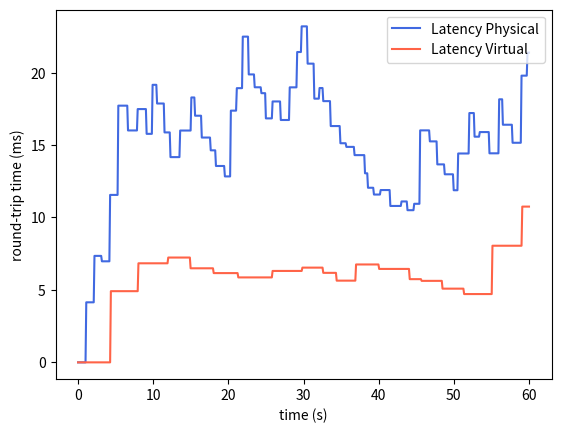

Recreate this plot in Python.
import numpy as np
import matplotlib.pyplot as plt

# For plotting the results

x = np.linspace(0, 60, 606)

y1 = [0.0, 0.0, 0.0, 0.0, 0.0, 0.0, 0.0, 0.0, 0.0, 0.0, 0.0, 0.004144191741943359, 0.004144191741943359, 0.004144191741943359, 0.004144191741943359, 0.004144191741943359, 0.004144191741943359, 0.004144191741943359, 0.004144191741943359, 0.004144191741943359, 0.004144191741943359, 0.004144191741943359, 0.007348573207855225, 0.007348573207855225, 0.007348573207855225, 0.007348573207855225, 0.007348573207855225, 0.007348573207855225, 0.007348573207855225, 0.007348573207855225, 0.007348573207855225, 0.007348573207855225, 0.006974167227745056, 0.006974167227745056, 0.006974167227745056, 0.006974167227745056, 0.006974167227745056, 0.006974167227745056, 0.006974167227745056, 0.006974167227745056, 0.006974167227745056, 0.006974167227745056, 0.006974167227745056, 0.01155649682879448, 0.01155649682879448, 0.01155649682879448, 0.01155649682879448, 0.01155649682879448, 0.01155649682879448, 0.01155649682879448, 0.01155649682879448, 0.01155649682879448, 0.01155649682879448, 0.01155649682879448, 0.017716620384156705, 0.017716620384156705, 0.017716620384156705, 0.017716620384156705, 0.017716620384156705, 0.017716620384156705, 0.017716620384156705, 0.017716620384156705, 0.017716620384156705, 0.017716620384156705, 0.017716620384156705, 0.017716620384156705, 0.017716620384156705, 0.016005553718134762, 0.016005553718134762, 0.016005553718134762, 0.016005553718134762, 0.016005553718134762, 0.016005553718134762, 0.016005553718134762, 0.016005553718134762, 0.016005553718134762, 0.016005553718134762, 0.016005553718134762, 0.016005553718134762, 0.016005553718134762, 0.01748097760316357, 0.01748097760316357, 0.01748097760316357, 0.01748097760316357, 0.01748097760316357, 0.01748097760316357, 0.01748097760316357, 0.01748097760316357, 0.01748097760316357, 0.01748097760316357, 0.01748097760316357, 0.01748097760316357, 0.01577138999512922, 0.01577138999512922, 0.01577138999512922, 0.01577138999512922, 0.01577138999512922, 0.01577138999512922, 0.01577138999512922, 0.01577138999512922, 0.0191552289773967, 0.0191552289773967, 0.0191552289773967, 0.0191552289773967, 0.0191552289773967, 0.0191552289773967, 0.017864841340229334, 0.017864841340229334, 0.017864841340229334, 0.017864841340229334, 0.017864841340229334, 0.017864841340229334, 0.017864841340229334, 0.017864841340229334, 0.017864841340229334, 0.017864841340229334, 0.015870008270451035, 0.015870008270451035, 0.015870008270451035, 0.015870008270451035, 0.015870008270451035, 0.015870008270451035, 0.015870008270451035, 0.015870008270451035, 0.014165387938849442, 0.014165387938849442, 0.014165387938849442, 0.014165387938849442, 0.014165387938849442, 0.014165387938849442, 0.014165387938849442, 0.014165387938849442, 0.014165387938849442, 0.014165387938849442, 0.014165387938849442, 0.014165387938849442, 0.014165387938849442, 0.015999806356298392, 0.015999806356298392, 0.015999806356298392, 0.015999806356298392, 0.015999806356298392, 0.015999806356298392, 0.015999806356298392, 0.015999806356298392, 0.015999806356298392, 0.015999806356298392, 0.015999806356298392, 0.015999806356298392, 0.015999806356298392, 0.015999806356298392, 0.015999806356298392, 0.01828172064531579, 0.01828172064531579, 0.01828172064531579, 0.01828172064531579, 0.01828172064531579, 0.017022581082606555, 0.017022581082606555, 0.017022581082606555, 0.017022581082606555, 0.017022581082606555, 0.017022581082606555, 0.017022581082606555, 0.017022581082606555, 0.017022581082606555, 0.015515827640613522, 0.015515827640613522, 0.015515827640613522, 0.015515827640613522, 0.015515827640613522, 0.015515827640613522, 0.015515827640613522, 0.015515827640613522, 0.015515827640613522, 0.015515827640613522, 0.015515827640613522, 0.015515827640613522, 0.014633448897811287, 0.014633448897811287, 0.014633448897811287, 0.014633448897811287, 0.014633448897811287, 0.014633448897811287, 0.014633448897811287, 0.013553336443663275, 0.013553336443663275, 0.013553336443663275, 0.013553336443663275, 0.013553336443663275, 0.013553336443663275, 0.013553336443663275, 0.013553336443663275, 0.013553336443663275, 0.013553336443663275, 0.013553336443663275, 0.013553336443663275, 0.012833044831789077, 0.012833044831789077, 0.012833044831789077, 0.012833044831789077, 0.012833044831789077, 0.012833044831789077, 0.012833044831789077, 0.012833044831789077, 0.017372462172419886, 0.017372462172419886, 0.017372462172419886, 0.017372462172419886, 0.017372462172419886, 0.017372462172419886, 0.017372462172419886, 0.017372462172419886, 0.018924124108000998, 0.018924124108000998, 0.018924124108000998, 0.018924124108000998, 0.018924124108000998, 0.018924124108000998, 0.018924124108000998, 0.018924124108000998, 0.022481000429697577, 0.022481000429697577, 0.022481000429697577, 0.022481000429697577, 
0.022481000429697577, 0.022481000429697577, 0.022481000429697577, 0.022481000429697577, 0.019872314339241963, 0.019872314339241963, 0.019872314339241963, 0.019872314339241963, 0.019872314339241963, 0.019872314339241963, 0.019872314339241963, 0.019872314339241963, 0.018985628698823198, 0.018985628698823198, 0.018985628698823198, 0.018985628698823198, 0.018985628698823198, 0.018985628698823198, 0.018985628698823198, 0.018985628698823198, 0.018985628698823198, 0.018578201206896447, 0.018578201206896447, 0.018578201206896447, 0.018578201206896447, 0.018578201206896447, 0.018578201206896447, 0.01683767559281755, 0.01683767559281755, 0.01683767559281755, 0.01683767559281755, 0.01683767559281755, 0.01683767559281755, 0.01683767559281755, 0.01683767559281755, 0.01683767559281755, 0.018006785053302873, 0.018006785053302873, 0.018006785053302873, 0.018006785053302873, 0.018006785053302873, 0.018006785053302873, 0.018006785053302873, 0.018006785053302873, 0.018006785053302873, 0.018006785053302873, 0.018006785053302873, 0.016726908919758126, 0.016726908919758126, 0.016726908919758126, 0.016726908919758126, 0.016726908919758126, 0.016726908919758126, 0.016726908919758126, 0.016726908919758126, 0.016726908919758126, 0.016726908919758126, 0.016726908919758126, 0.016726908919758126, 0.018980331383063938, 0.018980331383063938, 0.018980331383063938, 0.018980331383063938, 0.018980331383063938, 0.018980331383063938, 0.018980331383063938, 0.018980331383063938, 0.018980331383063938, 0.018980331383063938, 0.021418806997564797, 0.021418806997564797, 0.021418806997564797, 0.021418806997564797, 0.021418806997564797, 0.021418806997564797, 0.023189530297600486, 0.023189530297600486, 0.023189530297600486, 0.023189530297600486, 0.023189530297600486, 0.023189530297600486, 0.023189530297600486, 0.023189530297600486, 0.020616292651306357, 0.020616292651306357, 0.020616292651306357, 0.020616292651306357, 0.020616292651306357, 0.020616292651306357, 0.020616292651306357, 0.020616292651306357, 0.020616292651306357, 0.0181998011881502, 0.0181998011881502, 0.0181998011881502, 0.0181998011881502, 0.0181998011881502, 0.0181998011881502, 0.0181998011881502, 0.01893352844339935, 0.01893352844339935, 0.01893352844339935, 0.01893352844339935, 0.01893352844339935, 0.018029052727609664, 
0.018029052727609664, 0.018029052727609664, 0.018029052727609664, 0.018029052727609664, 0.018029052727609664, 0.018029052727609664, 0.018029052727609664, 0.018029052727609664, 0.018029052727609664, 0.01630928010365498, 0.01630928010365498, 0.01630928010365498, 0.01630928010365498, 0.01630928010365498, 0.01630928010365498, 0.01630928010365498, 0.01630928010365498, 0.01630928010365498, 0.01630928010365498, 0.01630928010365498, 0.01630928010365498, 0.01630928010365498, 0.0151229541205164, 0.0151229541205164, 0.0151229541205164, 0.0151229541205164, 0.0151229541205164, 0.0151229541205164, 0.0151229541205164, 0.0151229541205164, 0.014871210316556372, 0.014871210316556372, 0.014871210316556372, 0.014871210316556372, 0.014871210316556372, 0.014871210316556372, 0.014871210316556372, 0.014871210316556372, 0.014871210316556372, 0.014871210316556372, 0.014871210316556372, 0.01430264005142155, 0.01430264005142155, 0.01430264005142155, 0.01430264005142155, 0.01430264005142155, 
0.01430264005142155, 0.01430264005142155, 0.01430264005142155, 0.01430264005142155, 0.01430264005142155, 0.01430264005142155, 0.01430264005142155, 0.01430264005142155, 0.01430264005142155, 0.013048703031898016, 0.013048703031898016, 0.013048703031898016, 0.013048703031898016, 0.012050197892970247, 0.012050197892970247, 0.012050197892970247, 0.012050197892970247, 0.012050197892970247, 0.012050197892970247, 0.012050197892970247, 0.012050197892970247, 0.01158194881434087, 0.01158194881434087, 0.01158194881434087, 0.01158194881434087, 0.01158194881434087, 0.01158194881434087, 0.01158194881434087, 0.01158194881434087, 0.01158194881434087, 0.011892791295961713, 0.011892791295961713, 0.011892791295961713, 0.011892791295961713, 0.011892791295961713, 0.011892791295961713, 0.011892791295961713, 0.011892791295961713, 0.011892791295961713, 0.011892791295961713, 0.011892791295961713, 0.011892791295961713, 0.011892791295961713, 0.010793336579381176, 0.010793336579381176, 0.010793336579381176, 0.010793336579381176, 0.010793336579381176, 0.010793336579381176, 0.010794569151403442, 0.010794569151403442, 0.010794569151403442, 0.010794569151403442, 0.010794569151403442, 0.010794569151403442, 0.010794569151403442, 0.010794569151403442, 0.010794569151403442, 0.01110553714859649, 0.01110553714859649, 0.01110553714859649, 0.01110553714859649, 0.01110553714859649, 0.01110553714859649, 0.01110553714859649, 0.01110553714859649, 0.010501861346204478, 0.010501861346204478, 0.010501861346204478, 0.010501861346204478, 0.010501861346204478, 0.010501861346204478, 0.010501861346204478, 0.010501861346204478, 0.010501861346204478, 0.010943674849046755, 0.010943674849046755, 0.010943674849046755, 0.010943674849046755, 0.010943674849046755, 0.010943674849046755, 0.010943674849046755, 0.010943674849046755, 0.016011115149247114, 0.016011115149247114, 0.016011115149247114, 0.016011115149247114, 0.016011115149247114, 0.016011115149247114, 0.016011115149247114, 0.016011115149247114, 0.016011115149247114, 0.016011115149247114, 0.016011115149247114, 0.016011115149247114, 0.016011115149247114, 0.015251675049711609, 0.015251675049711609, 0.015251675049711609, 0.015251675049711609, 0.015251675049711609, 0.015251675049711609, 0.015251675049711609, 0.015251675049711609, 0.015251675049711609, 0.015251675049711609, 0.013663730005633774, 0.013663730005633774, 0.013663730005633774, 0.013663730005633774, 0.013663730005633774, 0.013663730005633774, 0.013663730005633774, 0.013663730005633774, 0.013663730005633774, 0.013663730005633774, 0.012979915572385143, 0.012979915572385143, 0.012979915572385143, 0.012979915572385143, 0.012979915572385143, 0.012979915572385143, 0.012979915572385143, 0.012979915572385143, 0.012979915572385143, 0.012979915572385143, 0.012979915572385143, 0.012979915572385143, 0.011878789671463896, 0.011878789671463896, 0.011878789671463896, 0.011878789671463896, 0.011878789671463896, 0.011878789671463896, 0.014415113158000172, 0.014415113158000172, 0.014415113158000172, 0.014415113158000172, 0.014415113158000172, 0.014415113158000172, 0.014415113158000172, 0.014415113158000172, 0.014415113158000172, 0.014415113158000172, 0.014415113158000172, 0.014415113158000172, 0.014415113158000172, 0.014415113158000172, 0.014415113158000172, 0.017206850472019874, 0.017206850472019874, 0.017206850472019874, 0.017206850472019874, 0.017206850472019874, 0.017206850472019874, 0.017206850472019874, 0.015575003027407079, 0.015575003027407079, 0.015575003027407079, 0.015575003027407079, 0.015575003027407079, 0.015575003027407079, 0.015575003027407079, 0.015893924921318477, 0.015893924921318477, 0.015893924921318477, 0.015893924921318477, 0.015893924921318477, 0.015893924921318477, 0.015893924921318477, 0.015893924921318477, 0.015893924921318477, 0.015893924921318477, 0.015893924921318477, 0.015893924921318477, 0.015893924921318477, 0.014427545056869485, 0.014427545056869485, 0.014427545056869485, 
0.014427545056869485, 0.014427545056869485, 0.014427545056869485, 0.014427545056869485, 0.014427545056869485, 0.014427545056869485, 0.014427545056869485, 0.014427545056869485, 0.014427545056869485, 0.014427545056869485, 0.018155117857665236, 0.018155117857665236, 0.018155117857665236, 0.018155117857665236, 0.018155117857665236, 0.01639998458224421, 0.01639998458224421, 0.01639998458224421, 0.01639998458224421, 0.01639998458224421, 0.01639998458224421, 0.01639998458224421, 0.01639998458224421, 0.01639998458224421, 0.01639998458224421, 0.01639998458224421, 0.01639998458224421, 0.01639998458224421, 0.015155206392588242, 0.015155206392588242, 0.015155206392588242, 0.015155206392588242, 0.015155206392588242, 0.015155206392588242, 0.015155206392588242, 0.015155206392588242, 0.015155206392588242, 0.015155206392588242, 0.015155206392588242, 0.015155206392588242, 0.019787397712294978, 0.019787397712294978, 0.019787397712294978, 0.019787397712294978, 0.019787397712294978, 0.019787397712294978, 0.019787397712294978, 0.019787397712294978, 0.02137804202273589, 0.02137804202273589, 0.02137804202273589]

y2 = [0.0, 0.0, 0.0, 0.0, 0.0, 0.0, 0.0, 0.0, 0.0, 0.0, 0.0, 0.0, 0.0, 0.0, 0.0, 0.0, 0.0, 0.0, 0.0, 0.0, 0.0, 0.0, 0.0, 0.0, 0.0, 0.0, 0.0, 
0.0, 0.0, 0.0, 0.0, 0.0, 0.0, 0.0, 0.0, 0.0, 0.0, 0.0, 0.0, 0.0, 0.0, 0.0, 0.0, 0.0, 0.004913330078125, 0.004913330078125, 0.004913330078125, 0.004913330078125, 0.004913330078125, 0.004913330078125, 0.004913330078125, 0.004913330078125, 0.004913330078125, 0.004913330078125, 0.004913330078125, 0.004913330078125, 0.004913330078125, 0.004913330078125, 0.004913330078125, 0.004913330078125, 0.004913330078125, 0.004913330078125, 0.004913330078125, 0.004913330078125, 0.004913330078125, 0.004913330078125, 0.004913330078125, 0.004913330078125, 0.004913330078125, 0.004913330078125, 0.004913330078125, 0.004913330078125, 0.004913330078125, 0.004913330078125, 0.004913330078125, 0.004913330078125, 0.004913330078125, 0.004913330078125, 0.004913330078125, 0.004913330078125, 0.004913330078125, 0.006836831569671631, 0.006836831569671631, 0.006836831569671631, 0.006836831569671631, 0.006836831569671631, 0.006836831569671631, 0.006836831569671631, 0.006836831569671631, 0.006836831569671631, 0.006836831569671631, 0.006836831569671631, 0.006836831569671631, 0.006836831569671631, 0.006836831569671631, 0.006836831569671631, 0.006836831569671631, 0.006836831569671631, 0.006836831569671631, 0.006836831569671631, 0.006836831569671631, 0.006836831569671631, 0.006836831569671631, 0.006836831569671631, 0.006836831569671631, 0.006836831569671631, 0.006836831569671631, 0.006836831569671631, 0.006836831569671631, 0.006836831569671631, 0.006836831569671631, 0.006836831569671631, 0.006836831569671631, 0.006836831569671631, 0.006836831569671631, 0.006836831569671631, 0.006836831569671631, 0.006836831569671631, 0.006836831569671631, 0.006836831569671631, 0.006836831569671631, 0.007234057784080506, 0.007234057784080506, 0.007234057784080506, 0.007234057784080506, 0.007234057784080506, 0.007234057784080506, 0.007234057784080506, 0.007234057784080506, 0.007234057784080506, 0.007234057784080506, 0.007234057784080506, 0.007234057784080506, 0.007234057784080506, 0.007234057784080506, 0.007234057784080506, 0.007234057784080506, 0.007234057784080506, 0.007234057784080506, 0.007234057784080506, 0.007234057784080506, 0.007234057784080506, 0.007234057784080506, 0.007234057784080506, 0.007234057784080506, 0.007234057784080506, 0.007234057784080506, 0.007234057784080506, 0.007234057784080506, 0.007234057784080506, 0.007234057784080506, 0.006491985768079757, 0.006491985768079757, 0.006491985768079757, 0.006491985768079757, 0.006491985768079757, 0.006491985768079757, 0.006491985768079757, 0.006491985768079757, 0.006491985768079757, 0.006491985768079757, 0.006491985768079757, 0.006491985768079757, 0.006491985768079757, 0.006491985768079757, 0.006491985768079757, 0.006491985768079757, 0.006491985768079757, 0.006491985768079757, 0.006491985768079757, 0.006491985768079757, 0.006491985768079757, 0.006491985768079757, 0.006491985768079757, 0.006491985768079757, 0.006491985768079757, 0.006491985768079757, 0.006491985768079757, 0.006491985768079757, 0.006491985768079757, 0.006491985768079757, 0.006491985768079757, 0.006160559080541133, 0.006160559080541133, 0.006160559080541133, 0.006160559080541133, 0.006160559080541133, 0.006160559080541133, 0.006160559080541133, 0.006160559080541133, 0.006160559080541133, 0.006160559080541133, 0.006160559080541133, 0.006160559080541133, 0.006160559080541133, 0.006160559080541133, 0.006160559080541133, 0.006160559080541133, 0.006160559080541133, 0.006160559080541133, 
0.006160559080541133, 0.006160559080541133, 0.006160559080541133, 0.006160559080541133, 0.006160559080541133, 0.006160559080541133, 0.006160559080541133, 0.006160559080541133, 0.006160559080541133, 0.006160559080541133, 0.006160559080541133, 0.006160559080541133, 0.006160559080541133, 0.006160559080541133, 0.006160559080541133, 0.0058627889048308126, 0.0058627889048308126, 0.0058627889048308126, 0.0058627889048308126, 0.0058627889048308126, 0.0058627889048308126, 0.0058627889048308126, 0.0058627889048308126, 0.0058627889048308126, 0.0058627889048308126, 0.0058627889048308126, 0.0058627889048308126, 0.0058627889048308126, 0.0058627889048308126, 
0.0058627889048308126, 0.0058627889048308126, 0.0058627889048308126, 0.0058627889048308126, 0.0058627889048308126, 0.0058627889048308126, 0.0058627889048308126, 0.0058627889048308126, 0.0058627889048308126, 0.0058627889048308126, 0.0058627889048308126, 0.0058627889048308126, 0.0058627889048308126, 0.0058627889048308126, 0.0058627889048308126, 0.0058627889048308126, 0.0058627889048308126, 0.0058627889048308126, 0.0058627889048308126, 0.0058627889048308126, 0.0058627889048308126, 0.0058627889048308126, 0.0058627889048308126, 0.0058627889048308126, 0.0058627889048308126, 0.0058627889048308126, 0.0058627889048308126, 0.0058627889048308126, 0.0058627889048308126, 0.0058627889048308126, 0.0058627889048308126, 0.0058627889048308126, 0.006309347417708486, 0.006309347417708486, 0.006309347417708486, 0.006309347417708486, 0.006309347417708486, 0.006309347417708486, 0.006309347417708486, 0.006309347417708486, 0.006309347417708486, 0.006309347417708486, 0.006309347417708486, 
0.006309347417708486, 0.006309347417708486, 0.006309347417708486, 0.006309347417708486, 0.006309347417708486, 0.006309347417708486, 0.006309347417708486, 0.006309347417708486, 0.006309347417708486, 0.006309347417708486, 0.006309347417708486, 0.006309347417708486, 0.006309347417708486, 0.006309347417708486, 0.006309347417708486, 0.006309347417708486, 0.006309347417708486, 0.006309347417708486, 0.006309347417708486, 0.006309347417708486, 0.006309347417708486, 0.006309347417708486, 0.006309347417708486, 0.006309347417708486, 0.006309347417708486, 0.006309347417708486, 0.006309347417708486, 0.006309347417708486, 0.006309347417708486, 0.006537967430296354, 0.006537967430296354, 0.006537967430296354, 0.006537967430296354, 0.006537967430296354, 0.006537967430296354, 0.006537967430296354, 0.006537967430296354, 0.006537967430296354, 0.006537967430296354, 0.006537967430296354, 0.006537967430296354, 0.006537967430296354, 0.006537967430296354, 0.006537967430296354, 0.006537967430296354, 0.006537967430296354, 0.006537967430296354, 0.006537967430296354, 0.006537967430296354, 0.006537967430296354, 0.006537967430296354, 0.006537967430296354, 0.006537967430296354, 0.006537967430296354, 0.006537967430296354, 0.006537967430296354, 0.006537967430296354, 0.006177470565568795, 0.006177470565568795, 0.006177470565568795, 0.006177470565568795, 0.006177470565568795, 0.006177470565568795, 0.006177470565568795, 0.006177470565568795, 0.006177470565568795, 0.006177470565568795, 0.006177470565568795, 0.006177470565568795, 0.006177470565568795, 0.006177470565568795, 0.006177470565568795, 0.006177470565568795, 0.006177470565568795, 0.006177470565568795, 0.005639627236745439, 0.005639627236745439, 0.005639627236745439, 0.005639627236745439, 0.005639627236745439, 0.005639627236745439, 0.005639627236745439, 0.005639627236745439, 0.005639627236745439, 0.005639627236745439, 0.005639627236745439, 0.005639627236745439, 0.005639627236745439, 0.005639627236745439, 0.005639627236745439, 0.005639627236745439, 0.005639627236745439, 0.005639627236745439, 0.005639627236745439, 0.005639627236745439, 0.005639627236745439, 0.005639627236745439, 0.005639627236745439, 0.005639627236745439, 0.005639627236745439, 0.005639627236745439, 0.006756201843250225, 0.006756201843250225, 0.006756201843250225, 0.006756201843250225, 0.006756201843250225, 0.006756201843250225, 0.006756201843250225, 0.006756201843250225, 0.006756201843250225, 0.006756201843250225, 0.006756201843250225, 0.006756201843250225, 0.006756201843250225, 0.006756201843250225, 0.006756201843250225, 0.006756201843250225, 0.006756201843250225, 0.006756201843250225, 0.006756201843250225, 0.006756201843250225, 0.006756201843250225, 0.006756201843250225, 0.006756201843250225, 0.006756201843250225, 0.006756201843250225, 0.006756201843250225, 0.006756201843250225, 0.006756201843250225, 0.006756201843250225, 0.006756201843250225, 0.006756201843250225, 0.006448478639974361, 0.006448478639974361, 0.006448478639974361, 0.006448478639974361, 0.006448478639974361, 0.006448478639974361, 0.006448478639974361, 0.006448478639974361, 0.006448478639974361, 0.006448478639974361, 0.006448478639974361, 0.006448478639974361, 0.006448478639974361, 0.006448478639974361, 0.006448478639974361, 0.006448478639974361, 0.006448478639974361, 0.006448478639974361, 0.006448478639974361, 0.006448478639974361, 0.006448478639974361, 0.006448478639974361, 0.006448478639974361, 0.006448478639974361, 0.006448478639974361, 0.006448478639974361, 0.006448478639974361, 0.006448478639974361, 0.006448478639974361, 0.006448478639974361, 0.006448478639974361, 
0.006448478639974361, 0.006448478639974361, 0.006448478639974361, 0.006448478639974361, 0.006448478639974361, 0.006448478639974361, 0.006448478639974361, 0.006448478639974361, 0.006448478639974361, 0.006448478639974361, 0.00574256129038934, 0.00574256129038934, 0.00574256129038934, 0.00574256129038934, 0.00574256129038934, 0.00574256129038934, 0.00574256129038934, 0.00574256129038934, 0.00574256129038934, 0.00574256129038934, 0.00574256129038934, 0.00574256129038934, 0.00574256129038934, 0.00574256129038934, 0.00574256129038934, 0.00574256129038934, 0.0056244708590379704, 0.0056244708590379704, 0.0056244708590379704, 0.0056244708590379704, 0.0056244708590379704, 0.0056244708590379704, 0.0056244708590379704, 0.0056244708590379704, 0.0056244708590379704, 0.0056244708590379704, 0.0056244708590379704, 0.0056244708590379704, 0.0056244708590379704, 0.0056244708590379704, 0.0056244708590379704, 0.0056244708590379704, 0.0056244708590379704, 0.0056244708590379704, 0.0056244708590379704, 0.0056244708590379704, 0.0056244708590379704, 0.0056244708590379704, 0.0056244708590379704, 0.0056244708590379704, 0.0056244708590379704, 0.0056244708590379704, 0.0056244708590379704, 0.0056244708590379704, 0.00508746612755166, 0.00508746612755166, 0.00508746612755166, 0.00508746612755166, 0.00508746612755166, 0.00508746612755166, 0.00508746612755166, 0.00508746612755166, 0.00508746612755166, 0.00508746612755166, 0.00508746612755166, 0.00508746612755166, 0.00508746612755166, 0.00508746612755166, 0.00508746612755166, 0.00508746612755166, 0.00508746612755166, 0.00508746612755166, 0.00508746612755166, 0.00508746612755166, 0.00508746612755166, 0.00508746612755166, 0.00508746612755166, 0.00508746612755166, 0.00508746612755166, 0.00508746612755166, 0.00508746612755166, 0.00508746612755166, 0.00508746612755166, 0.0047139102457419094, 0.0047139102457419094, 0.0047139102457419094, 0.0047139102457419094, 0.0047139102457419094, 0.0047139102457419094, 0.0047139102457419094, 0.0047139102457419094, 0.0047139102457419094, 0.0047139102457419094, 0.0047139102457419094, 0.0047139102457419094, 0.0047139102457419094, 0.0047139102457419094, 0.0047139102457419094, 0.0047139102457419094, 0.0047139102457419094, 0.0047139102457419094, 0.0047139102457419094, 0.0047139102457419094, 0.0047139102457419094, 0.0047139102457419094, 0.0047139102457419094, 0.0047139102457419094, 0.0047139102457419094, 0.0047139102457419094, 0.0047139102457419094, 0.0047139102457419094, 0.0047139102457419094, 0.0047139102457419094, 0.0047139102457419094, 0.0047139102457419094, 0.0047139102457419094, 0.0047139102457419094, 0.0047139102457419094, 0.0047139102457419094, 0.0047139102457419094, 0.0047139102457419094, 0.00804898421989747, 0.00804898421989747, 0.00804898421989747, 0.00804898421989747, 0.00804898421989747, 0.00804898421989747, 0.00804898421989747, 0.00804898421989747, 0.00804898421989747, 0.00804898421989747, 0.00804898421989747, 0.00804898421989747, 0.00804898421989747, 0.00804898421989747, 0.00804898421989747, 0.00804898421989747, 0.00804898421989747, 0.00804898421989747, 0.00804898421989747, 0.00804898421989747, 0.00804898421989747, 0.00804898421989747, 0.00804898421989747, 0.00804898421989747, 0.00804898421989747, 0.00804898421989747, 0.00804898421989747, 0.00804898421989747, 0.00804898421989747, 0.00804898421989747, 0.00804898421989747, 0.00804898421989747, 0.00804898421989747, 0.00804898421989747, 0.00804898421989747, 0.00804898421989747, 0.00804898421989747, 0.00804898421989747, 0.00804898421989747, 0.00804898421989747, 0.010749686647185067, 0.010749686647185067, 0.010749686647185067, 0.010749686647185067, 0.010749686647185067, 0.010749686647185067, 0.010749686647185067, 0.010749686647185067, 0.010749686647185067, 0.010749686647185067]
print(len(y1))
print(len(y2))

y1 = [x * 1000 for x in y1]
y2 = [x * 1000 for x in y2]

plt.plot(x, y1, "royalblue", label="Latency Physical")
plt.plot(x, y2, "tomato", label="Latency Virtual")
plt.legend(loc="upper right")
#plt.ylim(-1.0, 2.0)
plt.xlabel("time (s)")
plt.ylabel("round-trip time (ms)")

plt.show()
